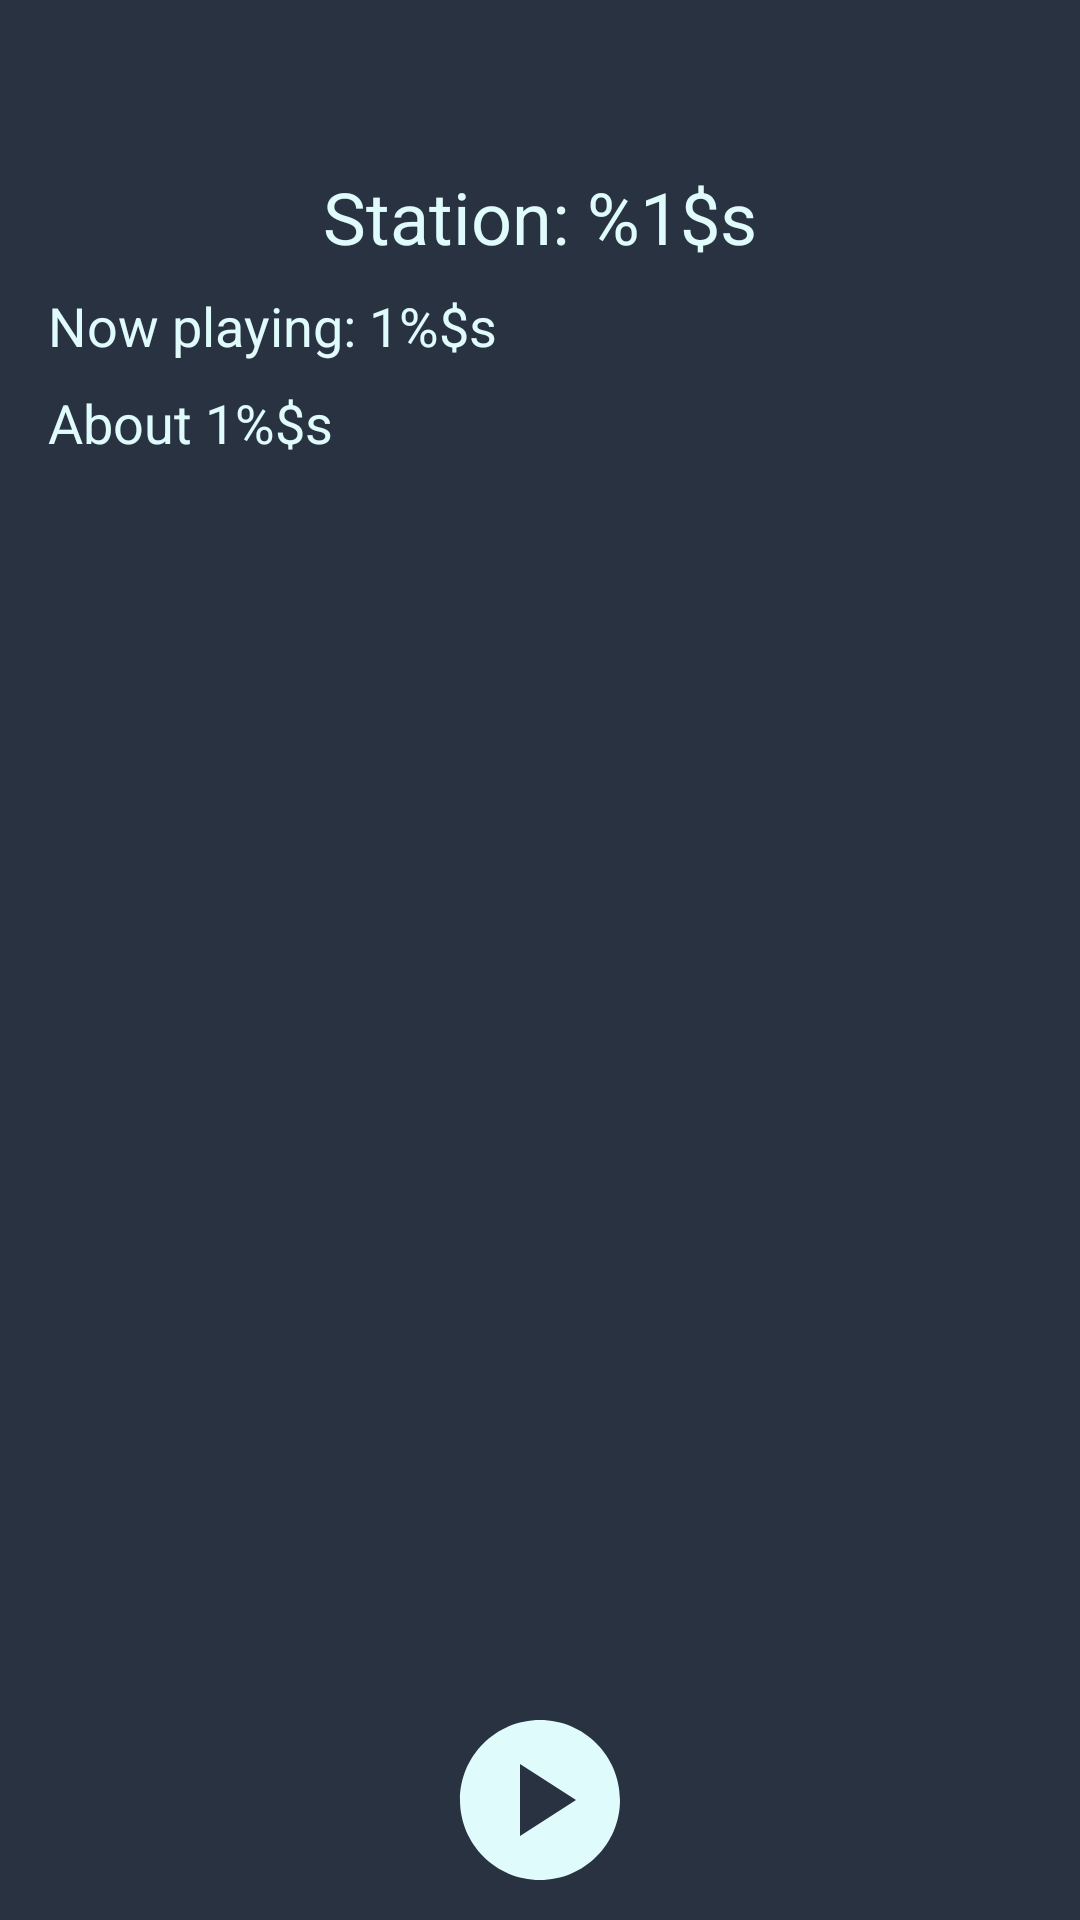

This screen was rendered from an Android layout file. Write that file and the resources it references.
<!-- AndroidManifest.xml: application theme Theme.Frequency -->
<!-- res/layout/fragment_song.xml -->
<?xml version="1.0" encoding="utf-8"?>
<androidx.constraintlayout.widget.ConstraintLayout xmlns:android="http://schemas.android.com/apk/res/android"
    xmlns:app="http://schemas.android.com/apk/res-auto"
    xmlns:tools="http://schemas.android.com/tools"
    android:layout_width="match_parent"
    android:layout_height="match_parent"
    android:background="@color/ebony_clay">

    <androidx.appcompat.widget.AppCompatImageView
        android:id="@+id/preview_iv"
        android:layout_width="0dp"
        android:layout_height="wrap_content"
        android:layout_marginTop="40dp"
        app:layout_constraintBottom_toTopOf="@+id/layoutPlaybackControls"
        app:layout_constraintEnd_toEndOf="parent"
        app:layout_constraintHorizontal_bias="0.0"
        app:layout_constraintStart_toStartOf="parent"
        app:layout_constraintTop_toTopOf="parent"
        app:layout_constraintVertical_bias="0.0"
        tools:src="@drawable/cyberpunk2077" />

    <androidx.appcompat.widget.AppCompatTextView
        android:id="@+id/station_name_tv"
        android:layout_width="0dp"
        android:layout_height="wrap_content"
        android:layout_marginStart="16dp"
        android:layout_marginTop="16dp"
        android:layout_marginEnd="16dp"
        android:text="@string/station_name"
        android:textAlignment="center"
        android:textColor="@color/foam"
        android:textSize="24sp"
        app:layout_constraintEnd_toEndOf="parent"
        app:layout_constraintStart_toStartOf="parent"
        app:layout_constraintTop_toBottomOf="@+id/preview_iv" />

    <androidx.appcompat.widget.AppCompatTextView
        android:id="@+id/now_playing_tv"
        android:layout_width="0dp"
        android:layout_height="wrap_content"
        android:layout_marginStart="16dp"
        android:layout_marginTop="8dp"
        android:layout_marginEnd="16dp"
        android:text="@string/now_playing"
        android:textAlignment="textStart"
        android:textColor="@color/foam"
        android:textSize="18sp"
        app:layout_constraintEnd_toEndOf="parent"
        app:layout_constraintHorizontal_bias="0.0"
        app:layout_constraintStart_toStartOf="parent"
        app:layout_constraintTop_toBottomOf="@+id/station_name_tv" />

    <androidx.appcompat.widget.AppCompatTextView
        android:id="@+id/short_description_tv"
        android:layout_width="0dp"
        android:layout_height="wrap_content"
        android:layout_marginStart="16dp"
        android:layout_marginTop="8dp"
        android:layout_marginEnd="16dp"
        android:text="@string/about_station"
        android:textAlignment="textStart"
        android:textColor="@color/foam"
        android:textSize="18sp"
        app:layout_constraintEnd_toEndOf="parent"
        app:layout_constraintHorizontal_bias="0.0"
        app:layout_constraintStart_toStartOf="parent"
        app:layout_constraintTop_toBottomOf="@+id/now_playing_tv" />

    <androidx.appcompat.widget.AppCompatTextView
        android:id="@+id/additional_tv"
        android:layout_width="0dp"
        android:layout_height="0dp"
        android:layout_marginStart="16dp"
        android:layout_marginTop="8dp"
        android:layout_marginEnd="16dp"
        android:textAlignment="textStart"
        android:textColor="@color/foam"
        android:textSize="18sp"
        app:layout_constraintBottom_toTopOf="@+id/layoutPlaybackControls"
        app:layout_constraintEnd_toEndOf="parent"
        app:layout_constraintHorizontal_bias="0.0"
        app:layout_constraintStart_toStartOf="parent"
        app:layout_constraintTop_toBottomOf="@+id/short_description_tv"
        tools:text="additional" />

    <androidx.constraintlayout.widget.ConstraintLayout
        android:id="@+id/layoutPlaybackControls"
        android:layout_width="match_parent"
        android:layout_height="wrap_content"
        android:padding="8dp"
        app:layout_constraintBottom_toBottomOf="parent"
        app:layout_constraintEnd_toEndOf="parent"
        app:layout_constraintStart_toStartOf="parent">

        <androidx.appcompat.widget.AppCompatImageButton
            android:id="@+id/buttonRecord"
            android:layout_width="48dp"
            android:layout_height="48dp"
            android:layout_marginStart="24dp"
            android:background="?attr/selectableItemBackgroundBorderless"
            android:contentDescription="@string/detail_previous_list"
            android:scaleType="centerInside"
            app:layout_constraintBottom_toBottomOf="parent"
            app:layout_constraintStart_toStartOf="parent"
            app:layout_constraintTop_toTopOf="parent"
            app:srcCompat="@drawable/ic_left_arrow_previous"
            android:visibility="gone"/>

        <androidx.appcompat.widget.AppCompatImageButton
            android:id="@+id/buttonPrev"
            android:layout_width="48dp"
            android:layout_height="48dp"
            android:layout_marginStart="24dp"
            android:background="?attr/selectableItemBackgroundBorderless"
            android:contentDescription="@string/description_btn_skip_to_previous"
            android:scaleType="centerInside"
            app:layout_constraintBottom_toBottomOf="parent"
            app:layout_constraintStart_toEndOf="@+id/buttonRecord"
            app:layout_constraintTop_toTopOf="parent"
            app:srcCompat="@drawable/ic_left_arrow"
            android:visibility="gone"/>

        <androidx.appcompat.widget.AppCompatImageButton
            android:id="@+id/buttonPlay"
            android:layout_width="64dp"
            android:layout_height="64dp"
            android:background="?attr/selectableItemBackgroundBorderless"
            android:contentDescription="@string/detail_play"
            android:scaleType="centerCrop"
            app:layout_constraintBottom_toBottomOf="parent"
            app:layout_constraintEnd_toStartOf="@+id/buttonNext"
            app:layout_constraintHorizontal_bias="0.5"
            app:layout_constraintStart_toEndOf="@+id/buttonPrev"
            app:layout_constraintTop_toTopOf="parent"
            app:srcCompat="@drawable/ic_play_gray"
            tools:visibility="gone"/>

        <androidx.appcompat.widget.AppCompatImageButton
            android:id="@+id/buttonPause"
            android:layout_width="64dp"
            android:layout_height="64dp"
            android:background="?attr/selectableItemBackgroundBorderless"
            android:contentDescription="@string/detail_play"
            android:scaleType="centerCrop"
            android:visibility="gone"
            app:layout_constraintBottom_toBottomOf="parent"
            app:layout_constraintEnd_toStartOf="@+id/buttonNext"
            app:layout_constraintHorizontal_bias="0.5"
            app:layout_constraintStart_toEndOf="@+id/buttonPrev"
            app:layout_constraintTop_toTopOf="parent"
            app:srcCompat="@drawable/ic_stop"
            tools:visibility="visible"/>

        <androidx.appcompat.widget.AppCompatImageButton
            android:id="@+id/buttonNext"
            android:layout_width="48dp"
            android:layout_height="48dp"
            android:layout_marginEnd="24dp"
            android:background="?attr/selectableItemBackgroundBorderless"
            android:contentDescription="@string/description_btn_skip_to_next"
            android:scaleType="centerInside"
            app:layout_constraintBottom_toBottomOf="parent"
            app:layout_constraintEnd_toStartOf="@+id/next_offset_bt"
            app:layout_constraintTop_toTopOf="parent"
            app:srcCompat="@drawable/ic_right_arrow"
            android:visibility="gone"/>

        <androidx.appcompat.widget.AppCompatImageButton
            android:id="@+id/next_offset_bt"
            android:layout_width="48dp"
            android:layout_height="48dp"
            android:layout_marginEnd="24dp"
            android:background="?attr/selectableItemBackgroundBorderless"
            android:contentDescription="@string/detail_next_list"
            android:scaleType="centerInside"
            app:layout_constraintBottom_toBottomOf="parent"
            app:layout_constraintEnd_toEndOf="parent"
            app:layout_constraintTop_toTopOf="parent"
            app:srcCompat="@drawable/ic_right_arrow_next"
            android:visibility="gone"/>

    </androidx.constraintlayout.widget.ConstraintLayout>

</androidx.constraintlayout.widget.ConstraintLayout>
<!-- resources referenced by this layout -->
<resources>
  <color name="ebony_clay">#293241</color>
  <color name="foam">#E0FBFC</color>
  
      // progress bar backGR color TODO
  <!-- drawable ic_left_arrow (drawable) -->
  <vector xmlns:android="http://schemas.android.com/apk/res/android"
      android:width="23dp"
      android:height="15dp"
      android:viewportWidth="23"
      android:viewportHeight="15">
    <path
        android:pathData="M21.4488,0.7137L12.445,6.9C12.445,6.9 12.0963,7.1512 12.0963,7.5012C12.0963,7.8512 12.445,8.1 12.445,8.1L21.4488,14.2887C22.1638,14.7637 22.75,14.4125 22.75,13.5062V1.495C22.75,0.5862 22.1638,0.235 21.4488,0.7137ZM10.1038,0.7137L1.1,6.9C1.1,6.9 0.7513,7.1512 0.7513,7.5012C0.7513,7.8512 1.1,8.1 1.1,8.1L10.1038,14.2887C10.8188,14.765 11.405,14.4137 11.405,13.5075V1.495C11.405,0.5862 10.8188,0.235 10.1038,0.7137Z"
        android:fillColor="#E0FBFC"/>
  </vector>
  <!-- drawable ic_left_arrow_previous (drawable) -->
  <vector xmlns:android="http://schemas.android.com/apk/res/android"
      android:width="20dp"
      android:height="15dp"
      android:viewportWidth="20"
      android:viewportHeight="15">
    <path
        android:pathData="M0,14.5312V0.4688C0,0.2109 0.2109,0 0.4688,0H2.0313C2.2891,0 2.5,0.2109 2.5,0.4688V6.4023L9.1992,0.2891C10.0039,-0.3789 11.25,0.1797 11.25,1.25V6.4023L17.9492,0.2891C18.7539,-0.3789 20,0.1797 20,1.25V13.75C20,14.8203 18.7539,15.3789 17.9492,14.7109L11.25,8.6445V13.75C11.25,14.8203 10.0039,15.3789 9.1992,14.7109L2.5,8.6445V14.5312C2.5,14.7891 2.2891,15 2.0313,15H0.4688C0.2109,15 0,14.7891 0,14.5312Z"
        android:fillColor="@color/foam"/>
  </vector>
  <!-- drawable ic_play_gray (drawable) -->
  <vector xmlns:android="http://schemas.android.com/apk/res/android"
      android:width="24dp"
      android:height="24dp"
      android:viewportHeight="24"
      android:viewportWidth="24">
    <path
        android:fillColor="@color/foam"
        android:pathData="M12,2C6.48,2 2,6.48 2,12s4.48,10 10,10s10,-4.48 10,-10S17.52,2 12,2zM9.5,16.5v-9l7,4.5L9.5,16.5z" />
  </vector>
  <!-- drawable ic_right_arrow_next (drawable) -->
  <vector xmlns:android="http://schemas.android.com/apk/res/android"
      android:width="20dp"
      android:height="16dp"
      android:viewportWidth="20"
      android:viewportHeight="16">
    <path
        android:pathData="M20,0.4688V14.5313C20,14.7891 19.7891,15 19.5312,15H17.9688C17.7109,15 17.5,14.7891 17.5,14.5313V8.5977L10.8008,14.7109C9.9961,15.3828 8.75,14.8203 8.75,13.75V8.5977L2.0508,14.7109C1.2461,15.3828 0,14.8203 0,13.75V1.25C0,0.1797 1.2461,-0.3789 2.0508,0.2891L8.75,6.3594V1.25C8.75,0.1797 9.9961,-0.3789 10.8008,0.2891L17.5,6.3594V0.4688C17.5,0.2109 17.7109,0 17.9688,0H19.5312C19.7891,0 20,0.2109 20,0.4688Z"
        android:fillColor="@color/foam"/>
  </vector>
  <!-- drawable ic_stop (drawable) -->
  <vector xmlns:android="http://schemas.android.com/apk/res/android"
      android:width="24dp"
      android:height="24dp"
      android:viewportWidth="24"
      android:viewportHeight="24"
      android:tint="@color/foam">
    <path
        android:fillColor="@color/foam"
        android:pathData="M12,2C6.48,2 2,6.48 2,12c0,5.52 4.48,10 10,10s10,-4.48 10,-10C22,6.48 17.52,2 12,2zM16,16H8V8h8V16z"/>
  </vector>
  <string name="about_station">About 1%$s</string>
  <string name="description_btn_skip_to_next">Skip to next</string>
  <string name="description_btn_skip_to_previous">Skip to previous</string>
  <string name="detail_next_list">Next list</string>
  <string name="detail_play">Play</string>
  <string name="detail_previous_list">Previous list</string>
  <string name="now_playing">Now playing: 1%$s</string>
  <string name="station_name">Station: %1$s</string>
  <color name="purple_500">#FF6200EE</color>
  <color name="purple_700">#FF3700B3</color>
  <color name="white">#FFFFFFFF</color>
  <color name="teal_200">#FF03DAC5</color>
  <color name="teal_700">#FF018786</color>
  <color name="black">#FF000000</color>
</resources>
